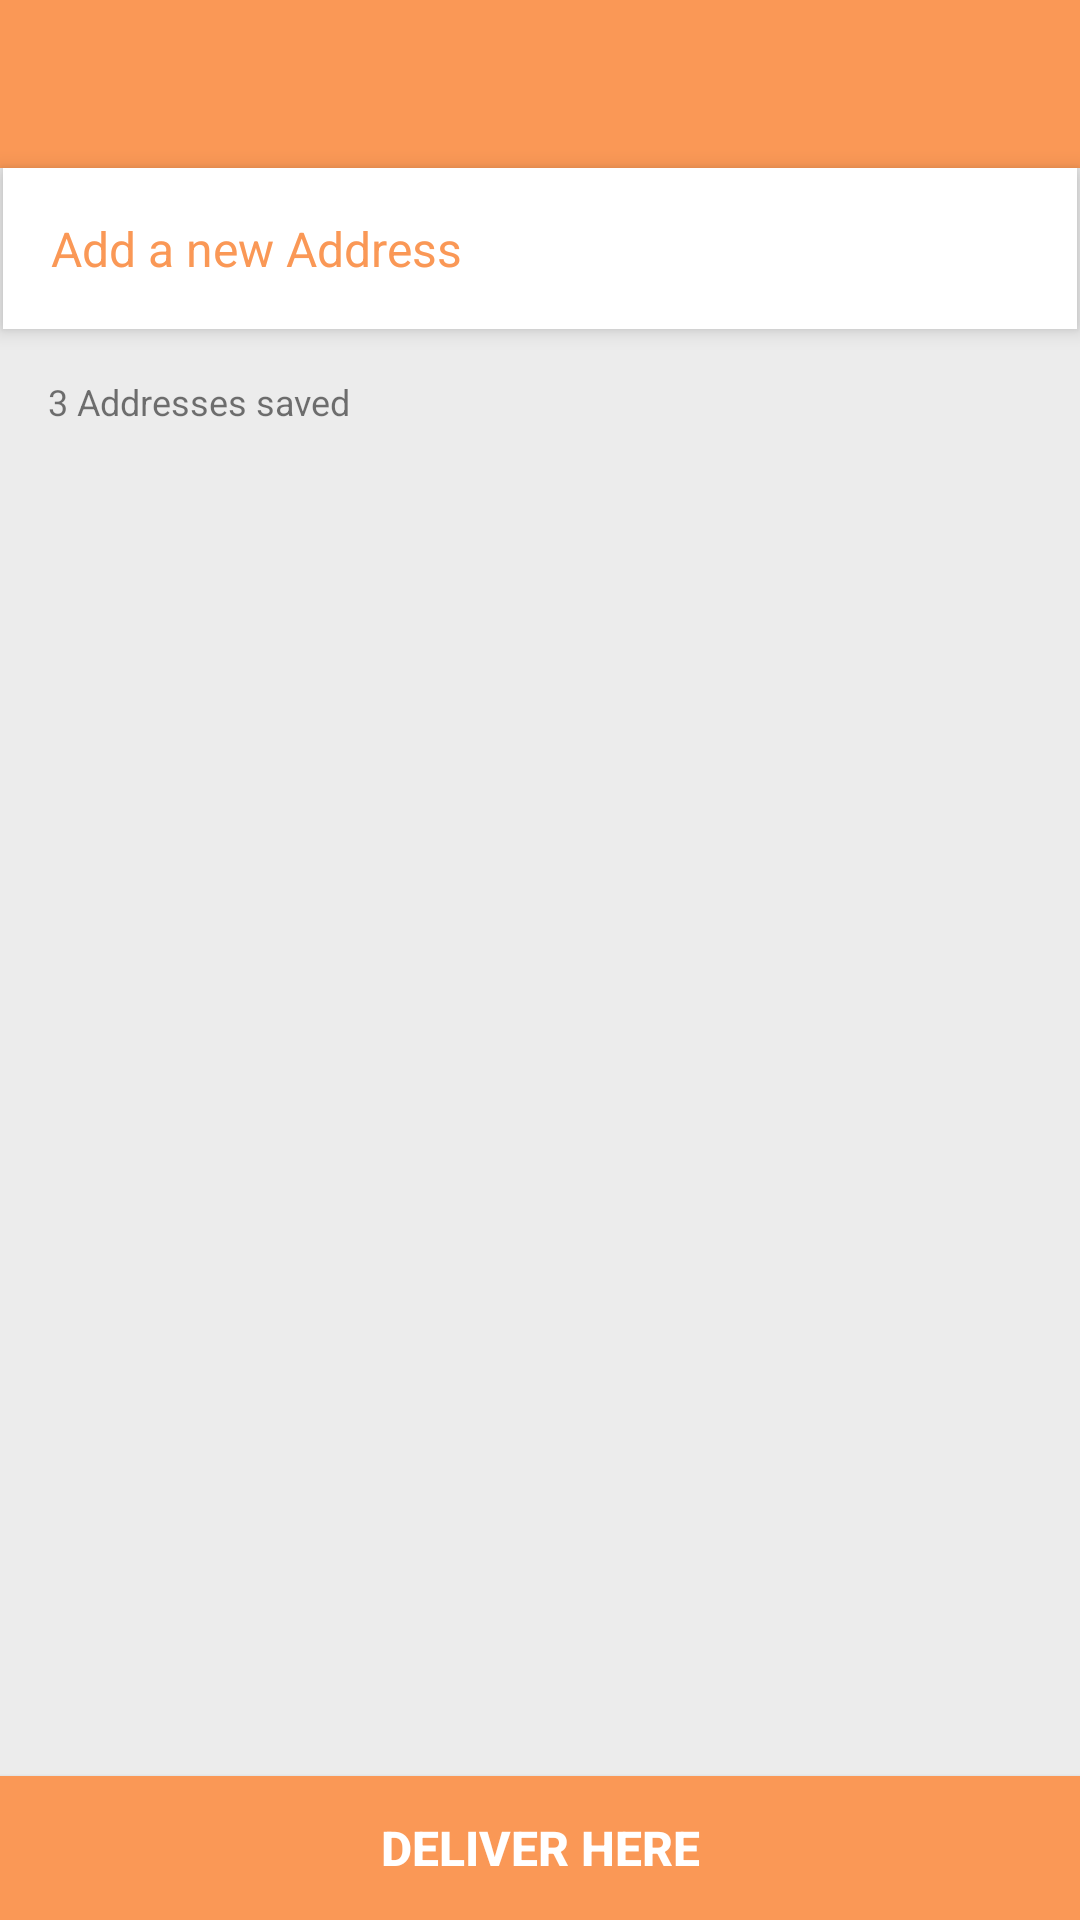

Android layout source for this screen:
<!-- AndroidManifest.xml: application theme AppTheme -->
<!-- res/layout/activity_my_addresses.xml -->
<?xml version="1.0" encoding="utf-8"?>
<androidx.constraintlayout.widget.ConstraintLayout xmlns:android="http://schemas.android.com/apk/res/android"
    xmlns:app="http://schemas.android.com/apk/res-auto"
    xmlns:tools="http://schemas.android.com/tools"
    android:layout_width="match_parent"
    android:layout_height="match_parent"
    android:background="@color/RecyclerViewBackground"
    tools:context=".MyAddressesActivity">

    <com.google.android.material.appbar.AppBarLayout
        android:id="@+id/appBarLayout6"
        android:layout_width="match_parent"
        android:layout_height="wrap_content"
        android:theme="@style/AppTheme.AppBarOverlay"
        app:layout_constraintEnd_toEndOf="parent"
        app:layout_constraintStart_toStartOf="parent"
        app:layout_constraintTop_toTopOf="parent">

        <androidx.appcompat.widget.Toolbar
            android:id="@+id/toolbar"
            android:layout_width="match_parent"
            android:layout_height="?attr/actionBarSize"
            android:background="?attr/colorPrimary"
            app:popupTheme="@style/AppTheme.PopupOverlay" />

    </com.google.android.material.appbar.AppBarLayout>

    <LinearLayout
        android:id="@+id/add_new_address_btn"
        android:layout_width="0dp"
        android:layout_height="wrap_content"
        android:layout_marginStart="1dp"
        android:layout_marginEnd="1dp"
        android:background="@color/colorAccent"
        android:elevation="4dp"
        android:orientation="horizontal"
        app:layout_constraintEnd_toEndOf="parent"
        app:layout_constraintStart_toStartOf="parent"
        app:layout_constraintTop_toBottomOf="@+id/appBarLayout6">

        <TextView
            android:id="@+id/textView15"
            android:layout_width="wrap_content"
            android:layout_height="wrap_content"
            android:layout_weight="1"
            android:drawableStart="@drawable/plus"
            android:drawablePadding="8dp"
            android:drawableTint="@color/colorPrimary"
            android:padding="16sp"
            android:text="Add a new Address"
            android:textColor="@color/colorPrimary"
            android:textSize="16sp" />
    </LinearLayout>

    <TextView
        android:id="@+id/address_saved"
        android:layout_width="wrap_content"
        android:layout_height="wrap_content"
        android:layout_marginStart="16dp"
        android:layout_marginTop="16dp"
        android:text="3 Addresses saved"
        android:textSize="12sp"
        app:layout_constraintStart_toStartOf="parent"
        app:layout_constraintTop_toBottomOf="@+id/add_new_address_btn" />

    <androidx.recyclerview.widget.RecyclerView
        android:id="@+id/addresses_recyclerview"
        android:layout_width="0dp"
        android:layout_height="0dp"
        android:layout_marginTop="8dp"
        android:background="@color/RecyclerViewBackground"
        app:layout_constraintBottom_toTopOf="@+id/delivere_here_btn"
        app:layout_constraintEnd_toEndOf="parent"
        app:layout_constraintStart_toStartOf="parent"
        app:layout_constraintTop_toBottomOf="@+id/address_saved" />

    <Button
        android:id="@+id/delivere_here_btn"
        android:layout_width="0dp"
        android:layout_height="wrap_content"
        android:text="Deliver Here"
        android:textStyle="bold"
        android:textSize="16sp"
        android:elevation="6dp"
        android:textColor="@color/colorAccent"
        android:background="@color/colorPrimary"
        app:layout_constraintBottom_toBottomOf="parent"
        app:layout_constraintEnd_toEndOf="parent"
        app:layout_constraintStart_toStartOf="parent" />

</androidx.constraintlayout.widget.ConstraintLayout>
<!-- resources referenced by this layout -->
<resources>
  <color name="RecyclerViewBackground">#ECECEC</color>
  <color name="colorAccent">#FFFFFF</color>
  <color name="colorPrimary">#fa9856</color>
  <style name="AppTheme.AppBarOverlay" parent="ThemeOverlay.AppCompat.Dark.ActionBar" />
  <style name="AppTheme.PopupOverlay" parent="ThemeOverlay.AppCompat.Light" />
  <style name="AppTheme" parent="Theme.AppCompat.Light.NoActionBar">
          
          <item name="colorPrimary">@color/colorPrimary</item>
          <item name="colorPrimaryDark">@color/colorPrimaryDark</item>
          <item name="colorAccent">@color/colorAccent</item>
      </style>
  <color name="colorPrimaryDark">#C66F34</color>
</resources>
